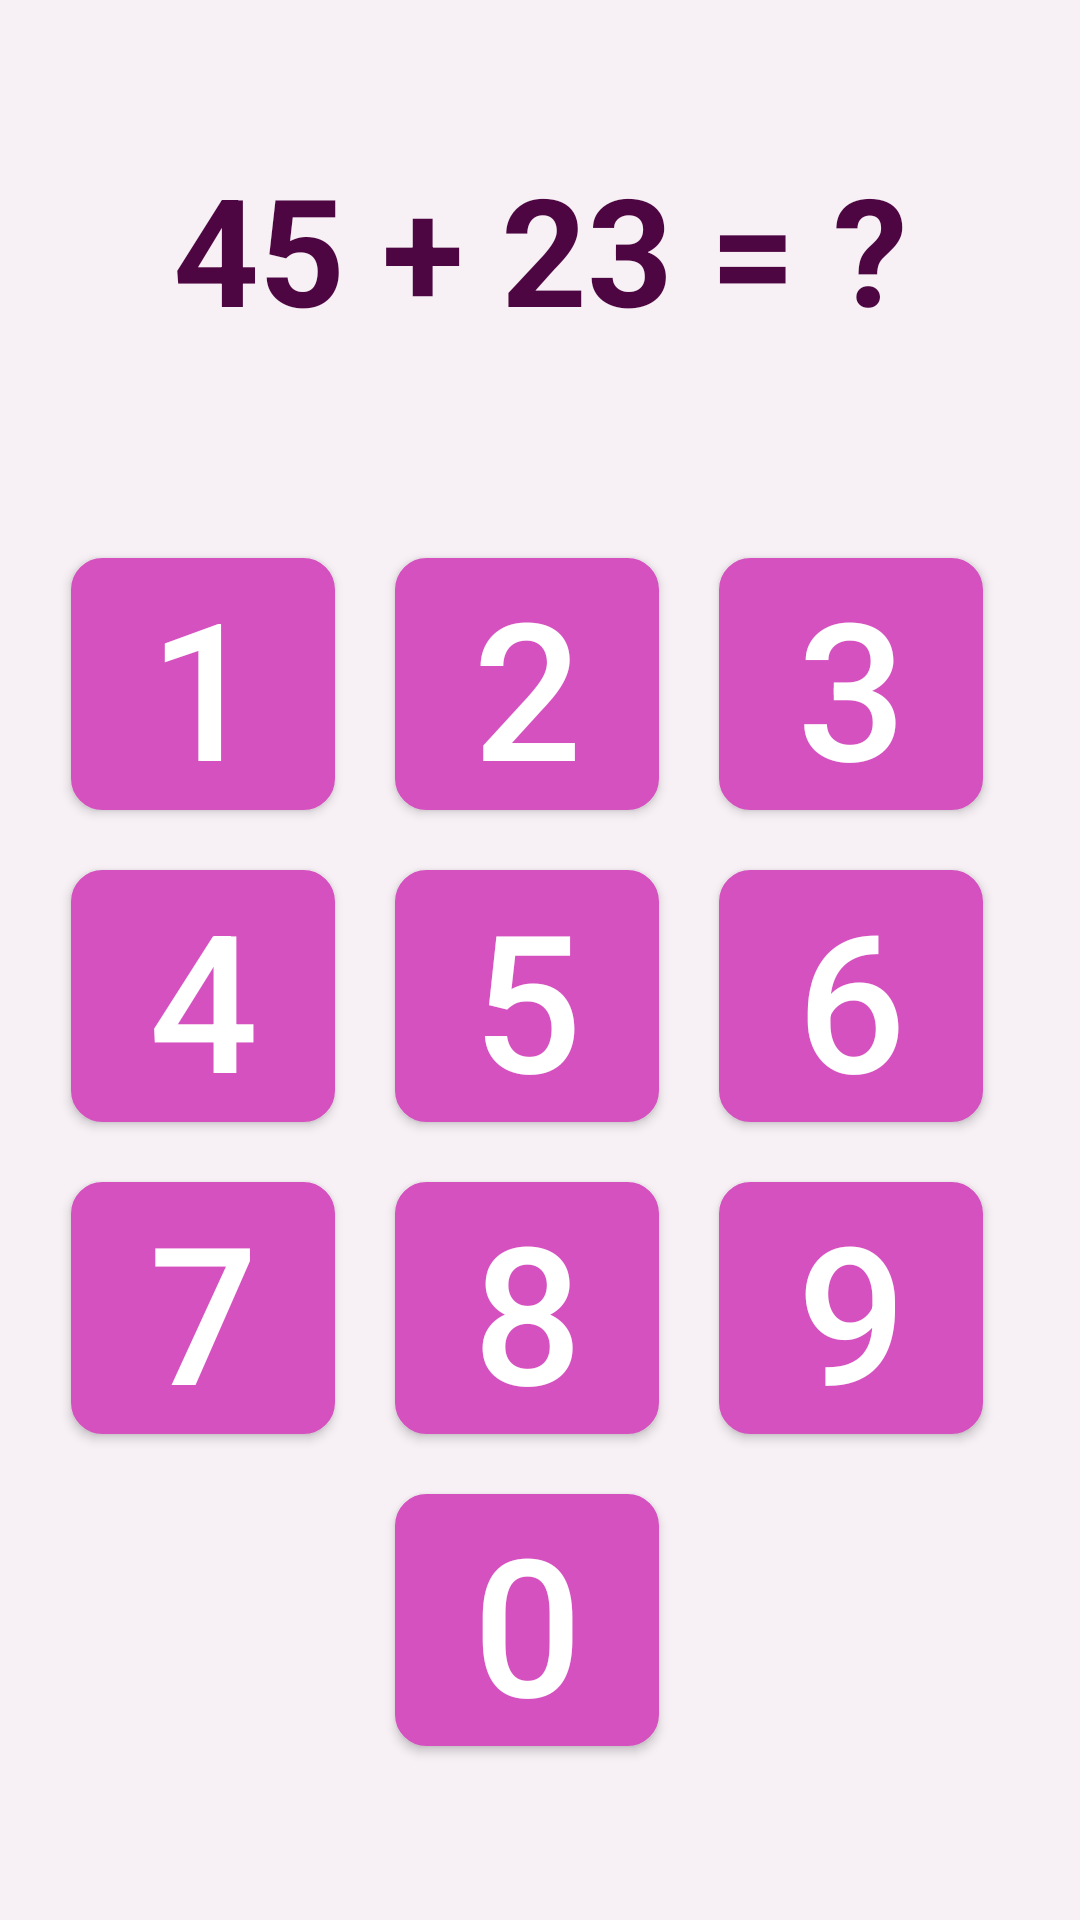

Write the Android layout XML for this screen, with the resource values it uses.
<!-- AndroidManifest.xml: application theme Theme.ProjectMath -->
<!-- res/layout/activity_example.xml -->
<?xml version="1.0" encoding="utf-8"?>
<androidx.constraintlayout.widget.ConstraintLayout xmlns:android="http://schemas.android.com/apk/res/android"
    xmlns:app="http://schemas.android.com/apk/res-auto"
    xmlns:tools="http://schemas.android.com/tools"
    android:layout_width="match_parent"
    android:layout_height="match_parent"
    android:background="@color/background"
    tools:context=".Example">

    <TextView
        android:id="@+id/textView4"
        android:layout_width="wrap_content"
        android:layout_height="wrap_content"
        android:layout_marginBottom="60dp"
        android:text="45 + 23 = ?"
        android:textAllCaps="true"
        android:textColor="@color/text"
        android:textSize="50sp"
        android:textStyle="bold"
        app:layout_constraintBottom_toTopOf="@+id/tableLayout"
        app:layout_constraintEnd_toEndOf="parent"
        app:layout_constraintStart_toStartOf="parent" />

    <TableLayout
        android:id="@+id/tableLayout"
        android:layout_width="332dp"
        android:layout_height="424dp"
        android:layout_marginBottom="40dp"
        app:layout_constraintBottom_toBottomOf="parent"
        app:layout_constraintEnd_toEndOf="parent"
        app:layout_constraintHorizontal_bias="0.493"
        app:layout_constraintStart_toStartOf="parent">

        <TableRow
            android:layout_width="match_parent"
            android:layout_height="match_parent">

            <androidx.appcompat.widget.AppCompatButton
                android:id="@+id/button7"
                android:layout_width="88dp"
                android:layout_height="84dp"
                android:layout_margin="10dp"
                android:background="@drawable/button"
                android:backgroundTint="@color/button"
                android:text="1"
                android:textColor="@color/white"
                android:textSize="64sp" />

            <androidx.appcompat.widget.AppCompatButton
                android:id="@+id/button8"
                android:layout_width="88dp"
                android:layout_height="84dp"
                android:layout_margin="10dp"
                android:background="@drawable/button"
                android:backgroundTint="@color/button"
                android:text="2"
                android:textColor="@color/white"
                android:textSize="64sp" />

            <androidx.appcompat.widget.AppCompatButton
                android:id="@+id/button9"
                android:layout_width="88dp"
                android:layout_height="84dp"
                android:layout_margin="10dp"
                android:background="@drawable/button"
                android:backgroundTint="@color/button"
                android:text="3"
                android:textColor="@color/white"
                android:textSize="64sp" />
        </TableRow>

        <TableRow
            android:layout_width="match_parent"
            android:layout_height="match_parent">

            <androidx.appcompat.widget.AppCompatButton
                android:id="@+id/button10"
                android:layout_width="88dp"
                android:layout_height="84dp"
                android:layout_margin="10dp"
                android:background="@drawable/button"
                android:backgroundTint="@color/button"
                android:text="4"
                android:textColor="@color/white"
                android:textSize="64sp" />

            <androidx.appcompat.widget.AppCompatButton
                android:id="@+id/button11"
                android:layout_width="88dp"
                android:layout_height="84dp"
                android:layout_margin="10dp"
                android:background="@drawable/button"
                android:backgroundTint="@color/button"
                android:text="5"
                android:textColor="@color/white"
                android:textSize="64sp" />

            <androidx.appcompat.widget.AppCompatButton
                android:id="@+id/button12"
                android:layout_width="88dp"
                android:layout_height="84dp"
                android:layout_margin="10dp"
                android:background="@drawable/button"
                android:backgroundTint="@color/button"
                android:text="6"
                android:textColor="@color/white"
                android:textSize="64sp" />
        </TableRow>

        <TableRow
            android:layout_width="match_parent"
            android:layout_height="match_parent">

            <androidx.appcompat.widget.AppCompatButton
                android:id="@+id/button13"
                android:layout_width="88dp"
                android:layout_height="84dp"
                android:layout_margin="10dp"
                android:background="@drawable/button"
                android:backgroundTint="@color/button"
                android:text="7"
                android:textColor="@color/white"
                android:textSize="64sp" />

            <androidx.appcompat.widget.AppCompatButton
                android:id="@+id/button14"
                android:layout_width="88dp"
                android:layout_height="84dp"
                android:layout_margin="10dp"
                android:background="@drawable/button"
                android:backgroundTint="@color/button"
                android:text="8"
                android:textColor="@color/white"
                android:textSize="64sp" />

            <androidx.appcompat.widget.AppCompatButton
                android:id="@+id/button15"
                android:layout_width="88dp"
                android:layout_height="84dp"
                android:layout_margin="10dp"
                android:background="@drawable/button"
                android:backgroundTint="@color/button"
                android:text="9"
                android:textColor="@color/white"
                android:textSize="64sp" />
        </TableRow>

        <TableRow
            android:layout_width="match_parent"
            android:layout_height="match_parent">

            <androidx.appcompat.widget.AppCompatButton
                android:id="@+id/button16"
                android:layout_width="88dp"
                android:layout_height="84dp"
                android:layout_margin="10dp"
                android:alpha="0"
                android:background="@drawable/button"
                android:backgroundTint="@color/button"
                android:text="1"
                android:textColor="@color/white"
                android:textSize="64sp" />

            <androidx.appcompat.widget.AppCompatButton
                android:id="@+id/button17"
                android:layout_width="88dp"
                android:layout_height="84dp"
                android:layout_margin="10dp"
                android:background="@drawable/button"
                android:backgroundTint="@color/button"
                android:text="0"
                android:textColor="@color/white"
                android:textSize="64sp" />
        </TableRow>
    </TableLayout>


</androidx.constraintlayout.widget.ConstraintLayout>
<!-- resources referenced by this layout -->
<resources>
  <color name="background">#F7F1F5</color>
  <color name="button">#D551BF</color>
  <color name="text">#4D0641</color>
  <color name="white">#FFFFFFFF</color>
  <!-- drawable button (drawable) -->
  <?xml version="1.0" encoding="utf-8"?>
  <selector xmlns:android="http://schemas.android.com/apk/res/android">
      <item>
          <shape android:shape="rectangle">
              <solid android:color="@color/white"/>
              <corners android:radius="10dp"/>
  
              <stroke android:width="1dp" android:color="#C1C1C1"/>
          </shape>
      </item>
  </selector>
  <style name="Theme.ProjectMath" parent="Theme.MaterialComponents.DayNight.DarkActionBar">
          
          <item name="colorPrimary">@color/purple_500</item>
          <item name="colorPrimaryVariant">@color/purple_700</item>
          <item name="colorOnPrimary">@color/white</item>
          
          <item name="colorSecondary">@color/teal_200</item>
          <item name="colorSecondaryVariant">@color/teal_700</item>
          <item name="colorOnSecondary">@color/black</item>
          
          <item name="android:statusBarColor">?attr/colorPrimaryVariant</item>
          
      </style>
  <color name="purple_500">#FF6200EE</color>
  <color name="purple_700">#FF3700B3</color>
  <color name="teal_200">#FF03DAC5</color>
  <color name="teal_700">#FF018786</color>
  <color name="black">#FF000000</color>
</resources>
